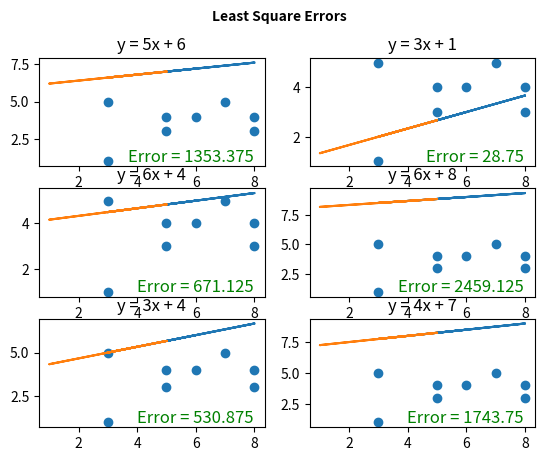

Here is the Python script that generated this plot:
# Least Square Sample
# ========================================
# [] File Name : ls_sample.py
#
# [] Creation Date : December 2017
#
# [] Created By : Ali Gholami (aligholami7596@gmail.com)
# ========================================
#
import matplotlib.pyplot as plt
import numpy as numpy

dataset = numpy.array([[3,5],[5,3],[8,4],[3,1],[6,4],[5,4],[7,5],[8,3]])

slope_list = [5, 3, 6, 6, 3, 4]
constant_list = [6, 1, 4, 8, 4, 7]

plot_titles = [
    'y = 5x + 6',
    'y = 3x + 1',
    'y = 6x + 4',
    'y = 6x + 8',
    'y = 3x + 4',
    'y = 4x + 7'
]

# ======================================== #
# ========== Least Square Error ========== #
# ======================================== #
def computeErrorForLineGivenPoints(b, m, coordinates):
    totalError = 0
    
    for i in range(0, len(coordinates)):
        x = coordinates[i][0]
        y = coordinates[i][1]

        # Calcuate the error
        totalError += (y - (m * x + b)) ** 2

    return totalError / float(len(coordinates))

# ======================================== #
# ============ Test with data ============ #
# ======================================== #
errorlist = []

for i in range(0, 6):
    errorlist.append(computeErrorForLineGivenPoints(slope_list[i], constant_list[i], dataset))
    print("Hypothesis " + plot_titles[i] + " error: ")
    print(errorlist[i])

# ======================================== #
# ============ Plot the result =========== #
# ======================================== #
fig = plt.figure()
fig.suptitle('Least Square Errors', fontsize=10, fontweight='bold')

for i in range(1, 7):
    ax = fig.add_subplot(3, 2, i)
    ax.title.set_text(plot_titles[i-1])
    ax.scatter(dataset[:,0],dataset[:,1])  

    errorLabel = "Error = "
    ax.text(0.95, 0.01, errorLabel + str(errorlist[i-1]),
            verticalalignment='bottom', horizontalalignment='right',
            transform=ax.transAxes,
            color='green', fontsize=12)
    plt.plot(dataset, dataset/slope_list[i-1] + constant_list[i-1])

plt.show()